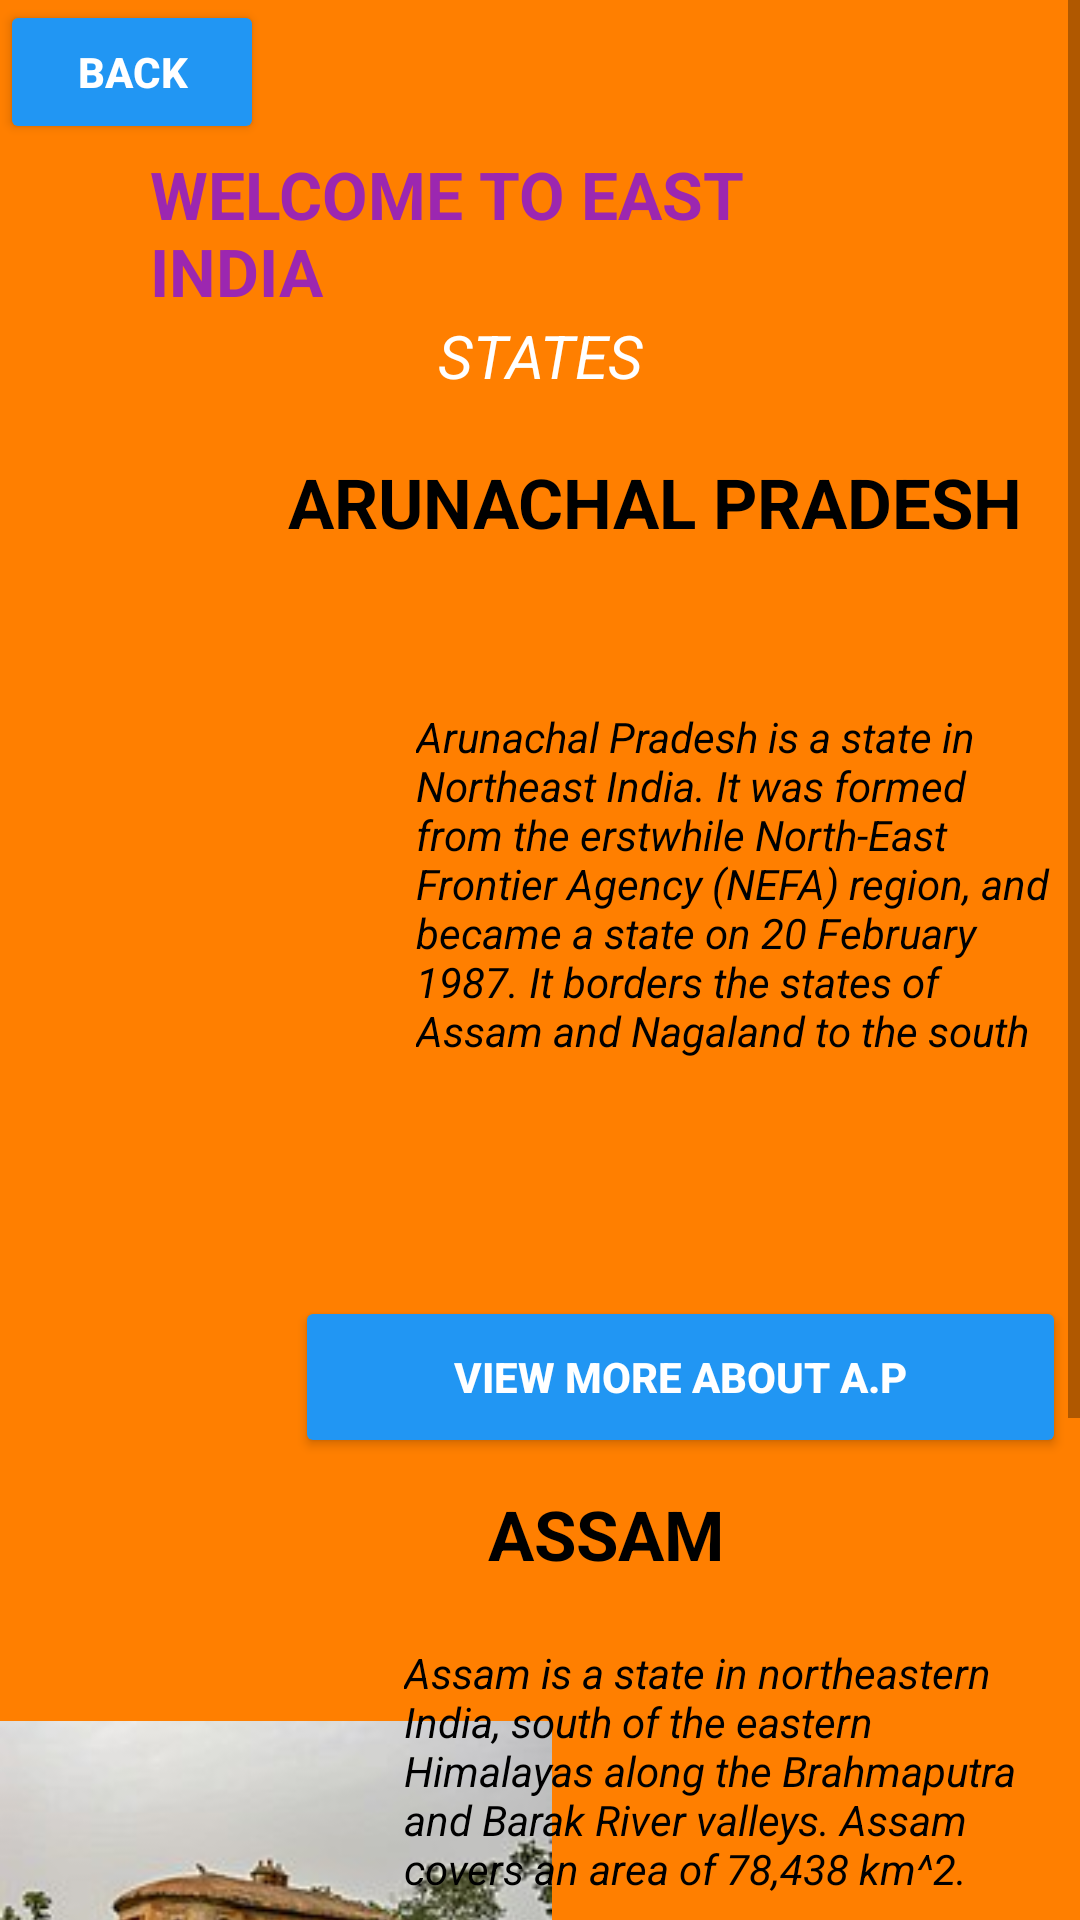

Produce the Android XML layout that renders to this screen, including the resource entries it uses.
<!-- AndroidManifest.xml: application theme Theme.SATRANGI -->
<!-- res/layout/east_india_fragment.xml -->
<?xml version="1.0" encoding="utf-8"?>
<ScrollView xmlns:android="http://schemas.android.com/apk/res/android"
    xmlns:app="http://schemas.android.com/apk/res-auto"
    xmlns:tools="http://schemas.android.com/tools"
    android:layout_width="match_parent"
    android:layout_height="match_parent"
    tools:context=".EastIndia"
    android:background="#FF7F00">

    <androidx.constraintlayout.widget.ConstraintLayout
        android:layout_width="match_parent"
        android:layout_height="wrap_content">

        <TextView
            android:id="@+id/textView13"
            android:layout_width="0dp"
            android:layout_height="wrap_content"
            android:padding="50dp"
            android:text="WELCOME TO EAST INDIA"
            android:textColor="#9C27B0"
            android:textSize="22sp"
            android:textStyle="bold"
            app:layout_constraintEnd_toEndOf="parent"
            app:layout_constraintHorizontal_bias="0.0"
            app:layout_constraintStart_toStartOf="parent"
            app:layout_constraintTop_toTopOf="parent" />

        <TextView
            android:id="@+id/textView14"
            android:layout_width="wrap_content"
            android:layout_height="wrap_content"
            android:layout_marginTop="105dp"
            android:text="STATES"
            android:textColor="@color/white"
            android:textStyle="italic"
            android:textSize="20sp"
            app:layout_constraintEnd_toEndOf="parent"
            app:layout_constraintStart_toStartOf="parent"
            app:layout_constraintTop_toTopOf="parent" />

        <ImageView
            android:id="@+id/imageView9"
            android:layout_width="184dp"
            android:layout_height="336dp"
            android:layout_marginTop="168dp"
            android:src="@drawable/arunachal_pradesh_bg"
            app:layout_constraintEnd_toEndOf="parent"
            app:layout_constraintHorizontal_bias="0.0"
            app:layout_constraintStart_toStartOf="parent"
            app:layout_constraintTop_toTopOf="@+id/textView13" />

        <TextView
            android:id="@+id/textView15"
            android:layout_width="264dp"
            android:layout_height="70dp"
            android:layout_marginTop="152dp"
            android:text="ARUNACHAL PRADESH"
            android:textColor="@color/black"
            android:textSize="23sp"
            android:textStyle="bold"
            app:layout_constraintEnd_toEndOf="parent"
            app:layout_constraintHorizontal_bias="1.0"
            app:layout_constraintStart_toStartOf="parent"
            app:layout_constraintTop_toTopOf="@+id/textView13" />

        <TextView
            android:id="@+id/textView16"
            android:layout_width="213dp"
            android:layout_height="191dp"
            android:layout_marginTop="236dp"
            android:text="Arunachal Pradesh is a state in Northeast India. It was formed from the erstwhile North-East Frontier Agency (NEFA) region, and became a state on 20 February 1987. It borders the states of Assam and Nagaland to the south"
            android:textColor="@color/black"
            android:textStyle="italic"
            app:layout_constraintEnd_toEndOf="parent"
            app:layout_constraintHorizontal_bias="0.944"
            app:layout_constraintStart_toStartOf="parent"
            app:layout_constraintTop_toTopOf="@+id/textView13" />

        <Button
            android:id="@+id/button4"
            android:layout_width="257dp"
            android:layout_height="54dp"
            android:layout_marginTop="432dp"
            android:backgroundTint="#2196F3"
            android:text="VIEW MORE ABOUT A.P"
            android:textColor="@color/white"
            android:textStyle="bold"
            app:layout_constraintEnd_toEndOf="@+id/textView13"
            app:layout_constraintHorizontal_bias="0.954"
            app:layout_constraintStart_toStartOf="parent"
            app:layout_constraintTop_toTopOf="@+id/textView13" />

        <ImageView
            android:id="@+id/imageView10"
            android:layout_width="184dp"
            android:layout_height="277dp"
            android:layout_marginTop="504dp"
            android:src="@drawable/assam_bg"
            app:layout_constraintEnd_toEndOf="@+id/textView15"
            app:layout_constraintHorizontal_bias="0.0"
            app:layout_constraintStart_toStartOf="parent"
            app:layout_constraintTop_toTopOf="parent" />

        <TextView
            android:id="@+id/textView24"
            android:layout_width="228dp"
            android:layout_height="73dp"
            android:layout_marginTop="496dp"
            android:text="          ASSAM"
            android:textColor="@color/black"
            android:textSize="23dp"
            android:textStyle="bold"

            app:layout_constraintEnd_toEndOf="parent"
            app:layout_constraintHorizontal_bias="0.803"
            app:layout_constraintStart_toStartOf="parent"
            app:layout_constraintTop_toTopOf="parent" />

        <TextView
            android:id="@+id/textView17"
            android:layout_width="221dp"
            android:layout_height="176dp"
            android:layout_marginTop="548dp"
            android:text="Assam is a state in northeastern India, south of the eastern Himalayas along the Brahmaputra and Barak River valleys. Assam covers an area of 78,438 km^2."
            android:textColor="@color/black"
            android:textStyle="italic"
            app:layout_constraintEnd_toEndOf="parent"
            app:layout_constraintHorizontal_bias="0.968"
            app:layout_constraintStart_toStartOf="parent"
            app:layout_constraintTop_toTopOf="@+id/textView13" />

        <Button
            android:id="@+id/button10"
            android:layout_width="wrap_content"
            android:layout_height="wrap_content"
            android:layout_marginTop="716dp"
            android:backgroundTint="#2196F3"
            android:text="VIEW MORE ABOUT ASSAM"
            android:textColor="@color/white"
            android:textStyle="bold"
            app:layout_constraintEnd_toEndOf="parent"
            app:layout_constraintHorizontal_bias="0.908"
            app:layout_constraintStart_toStartOf="parent"
            app:layout_constraintTop_toTopOf="@+id/textView13" />

        <TextView
            android:id="@+id/textView82"
            android:layout_width="wrap_content"
            android:layout_height="wrap_content"
            android:layout_marginTop="800dp"
            android:backgroundTint="#2196F3"
            android:text="Detailed Information about other states and Other States will be added soon by the developer"
            android:textColor="@color/black"
            android:textSize="18sp"
            android:textStyle="bold"
            app:layout_constraintEnd_toEndOf="parent"
            app:layout_constraintHorizontal_bias="0.132"
            app:layout_constraintStart_toStartOf="parent"
            app:layout_constraintTop_toTopOf="@+id/textView13" />

        <Button
            android:id="@+id/button16"
            android:layout_width="wrap_content"
            android:layout_height="wrap_content"
            android:text="BACK"
            android:backgroundTint="#2196F3"
            android:textColor="@color/white"
            android:textStyle="bold"
            app:layout_constraintEnd_toEndOf="parent"
            app:layout_constraintHorizontal_bias="0.0"
            app:layout_constraintStart_toStartOf="parent"
            app:layout_constraintTop_toTopOf="parent" />
    </androidx.constraintlayout.widget.ConstraintLayout>
</ScrollView>
<!-- resources referenced by this layout -->
<resources>
  <!-- drawable assam_bg: jpg bitmap (drawable, 9611 bytes) -->
  <style name="Theme.SATRANGI" parent="Theme.MaterialComponents.DayNight.DarkActionBar">
          
          <item name="colorPrimary">#FF9800</item>
          <item name="android:textColorPrimary">#FFD700</item>
          <item name="colorPrimaryVariant">@color/purple_700</item>
          <item name="colorOnPrimary">#FFFFFF</item>
          
          <item name="colorSecondary">@color/teal_200</item>
          <item name="colorSecondaryVariant">@color/teal_700</item>
          <item name="colorOnSecondary">@color/black</item>
          
          <item name="android:statusBarColor" tools:targetApi="l">?attr/colorPrimaryVariant</item>
          
      </style>
  <!-- not gathered from this repository: default colours our renderer supplied (Android Studio template values) -->
  <color name="purple_700">#FF3700B3</color>
  <color name="teal_200">#FF03DAC5</color>
  <color name="teal_700">#FF018786</color>
  <color name="black">#FF000000</color>
  <color name="white">#FFFFFFFF</color>
</resources>
